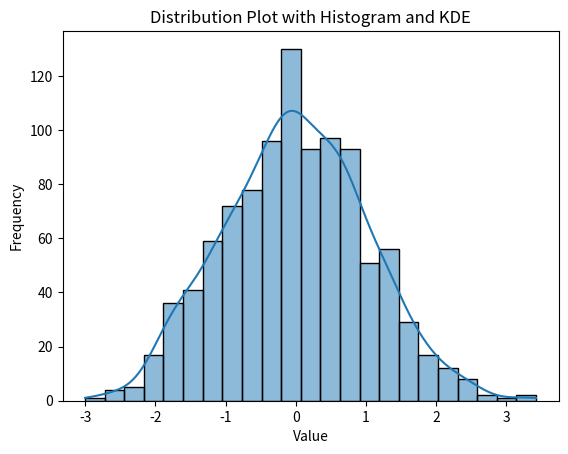

The matplotlib source for this figure:
import seaborn as sns
import matplotlib.pyplot as plt
import numpy as np
import pandas as pd

# Example 1: Distribution Plot with Histogram and KDE
def distribution_plot_example_1():
    data = np.random.normal(size=1000)
    sns.histplot(data, kde=True)
    plt.title('Distribution Plot with Histogram and KDE')
    plt.xlabel('Value')
    plt.ylabel('Frequency')
    plt.show()

# Example 2: Distribution Plot with Multiple Distributions
def distribution_plot_example_2():
    data1 = np.random.normal(loc=0, scale=1, size=1000)
    data2 = np.random.normal(loc=2, scale=1.5, size=1000)
    sns.histplot(data1, kde=True, color='blue', label='Data 1', stat='density', alpha=0.5)
    sns.histplot(data2, kde=True, color='orange', label='Data 2', stat='density', alpha=0.5)
    plt.title('Distribution Plot with Multiple Distributions')
    plt.xlabel('Value')
    plt.ylabel('Density')
    plt.legend()
    plt.show()

# Example 3: Customizing the Distribution Plot
def distribution_plot_example_3():
    data = np.random.normal(size=1000)
    sns.histplot(data, kde=True, color='green', bins=30, alpha=0.6)
    plt.title('Customized Distribution Plot')
    plt.xlabel('Value')
    plt.ylabel('Frequency')
    plt.grid(True)
    plt.show()

# Run examples
if __name__ == "__main__":
    distribution_plot_example_1()
    # distribution_plot_example_2()
    # distribution_plot_example_3()